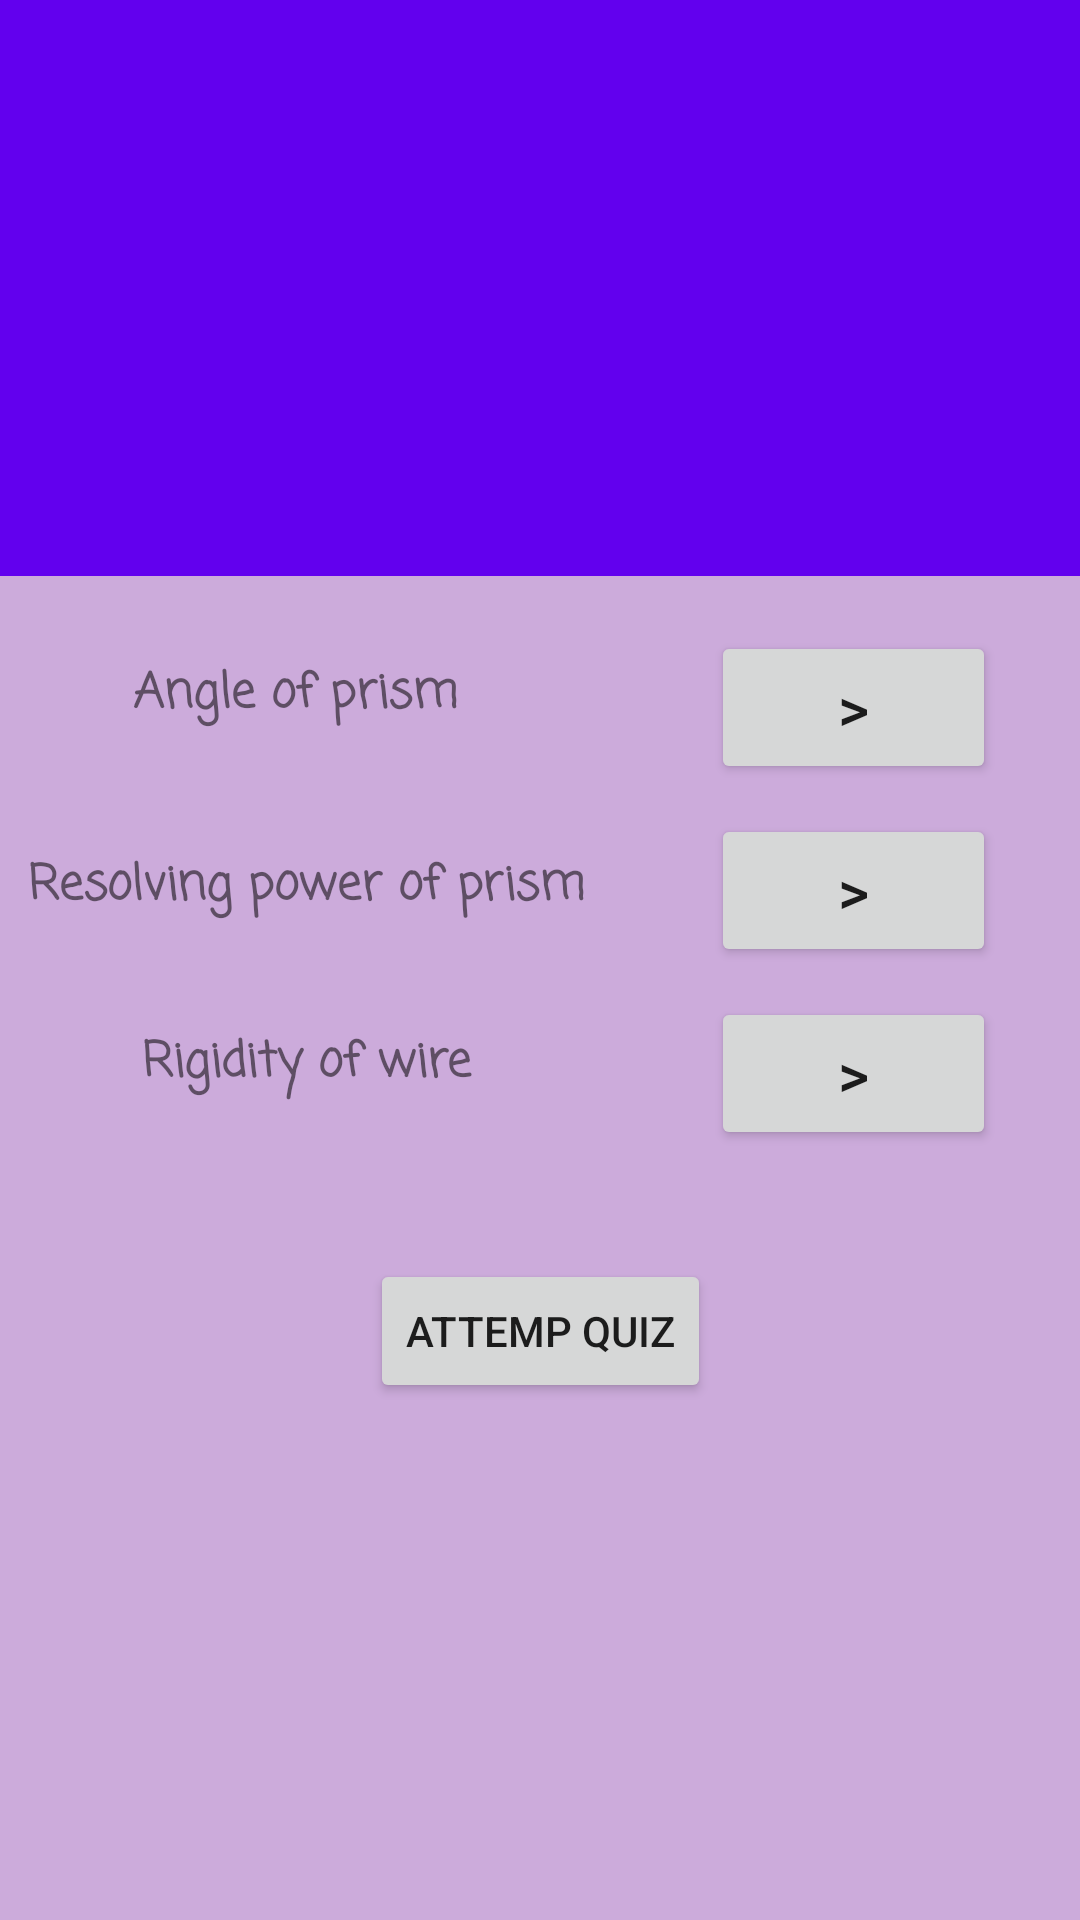

Reconstruct the res/layout file that produces this screen, plus the resources it refers to.
<!-- AndroidManifest.xml: application theme Theme.VirtualLab -->
<!-- res/layout/activity_home.xml -->
<?xml version="1.0" encoding="utf-8"?>
<androidx.coordinatorlayout.widget.CoordinatorLayout xmlns:android="http://schemas.android.com/apk/res/android"
    xmlns:tools="http://schemas.android.com/tools"
    xmlns:app="http://schemas.android.com/apk/res-auto"


    android:layout_width="match_parent"
    android:layout_height="match_parent">

    <com.google.android.material.appbar.AppBarLayout
        android:id="@+id/appbar"

        android:layout_height="192dp"
        android:layout_width="match_parent">

        <com.google.android.material.appbar.CollapsingToolbarLayout
            android:layout_width="match_parent"
            android:layout_height="match_parent"
            app:toolbarId="@+id/toolbar"
            app:layout_scrollFlags="scroll|enterAlways|enterAlwaysCollapsed"
            app:layout_scrollInterpolator="@android:anim/decelerate_interpolator"

            app:contentScrim="?attr/colorPrimary">

            <ImageView
                android:id="@+id/app_bar_image"
                android:layout_width="match_parent"
                android:layout_height="match_parent"
                app:layout_collapseMode="parallax"

                android:src="@drawable/physics"
                android:scaleType="centerCrop" />

        </com.google.android.material.appbar.CollapsingToolbarLayout>
    </com.google.android.material.appbar.AppBarLayout>

    <androidx.core.widget.NestedScrollView
        android:layout_width="match_parent"
        android:layout_height="match_parent"


        android:background="#CCABDB"
        app:layout_behavior="com.google.android.material.appbar.AppBarLayout$ScrollingViewBehavior">

        <androidx.constraintlayout.widget.ConstraintLayout
            android:layout_width="match_parent"
            android:layout_height="match_parent"
            tools:context=".Home">

            <TextView
                android:id="@+id/textView5"
                android:layout_width="207dp"
                android:layout_height="49dp"
                android:layout_marginStart="30dp"
                android:layout_marginTop="15dp"
                android:layout_marginEnd="182dp"
                android:layout_marginBottom="223dp"
                android:fontFamily="casual"
                android:paddingTop="10dp"
                android:text="Angle of prism"
                android:textAlignment="center"
                android:textSize="16sp"
                android:textStyle="bold"
                app:layout_constraintBottom_toBottomOf="parent"
                app:layout_constraintEnd_toEndOf="parent"
                app:layout_constraintHorizontal_bias="0.6"
                app:layout_constraintStart_toStartOf="parent"
                app:layout_constraintTop_toTopOf="parent"
                app:layout_constraintVertical_bias="0.16" />

            <Button
                android:id="@+id/b01"
                android:layout_width="95dp"
                android:layout_height="51dp"
                android:layout_marginStart="65dp"
                android:layout_marginTop="10dp"
                android:layout_marginEnd="28dp"
                android:layout_marginBottom="205dp"
                android:text=">"
                android:textSize="20sp"
                app:layout_constraintBottom_toBottomOf="parent"
                app:layout_constraintEnd_toEndOf="parent"
                app:layout_constraintHorizontal_bias="1.0"
                app:layout_constraintStart_toEndOf="@+id/textView5"
                app:layout_constraintTop_toTopOf="parent"
                app:layout_constraintVertical_bias="0.24" />

            <Button
                android:id="@+id/b"
                android:layout_width="95dp"
                android:layout_height="51dp"
                android:layout_marginStart="66dp"
                android:layout_marginTop="10dp"
                android:layout_marginEnd="28dp"
                android:layout_marginBottom="170dp"
                android:text=">"
                android:textSize="20sp"
                app:layout_constraintBottom_toBottomOf="parent"
                app:layout_constraintEnd_toEndOf="parent"
                app:layout_constraintHorizontal_bias="1.0"
                app:layout_constraintStart_toEndOf="@+id/textView8"
                app:layout_constraintTop_toBottomOf="@+id/b01"
                app:layout_constraintVertical_bias="0.0" />

            <Button
                android:id="@+id/b2"
                android:layout_width="95dp"
                android:layout_height="51dp"
                android:layout_marginStart="66dp"
                android:layout_marginTop="10dp"
                android:layout_marginEnd="28dp"
                android:layout_marginBottom="77dp"
                android:text=">"
                android:textSize="20sp"
                app:layout_constraintBottom_toBottomOf="parent"
                app:layout_constraintEnd_toEndOf="parent"
                app:layout_constraintHorizontal_bias="1.0"
                app:layout_constraintStart_toEndOf="@+id/textView9"
                app:layout_constraintTop_toBottomOf="@+id/b"
                app:layout_constraintVertical_bias="0.0" />

            <TextView
                android:id="@+id/textView8"
                android:layout_width="209dp"
                android:layout_height="44dp"
                android:layout_marginStart="30dp"
                android:layout_marginTop="15dp"
                android:layout_marginEnd="182dp"
                android:layout_marginBottom="163dp"
                android:fontFamily="casual"
                android:paddingTop="10dp"
                android:text="Resolving power of prism"
                android:textAlignment="center"
                android:textSize="16sp"
                android:textStyle="bold"
                app:layout_constraintBottom_toBottomOf="parent"
                app:layout_constraintEnd_toEndOf="parent"
                app:layout_constraintHorizontal_bias="0.538"
                app:layout_constraintStart_toStartOf="parent"
                app:layout_constraintTop_toBottomOf="@+id/textView5"
                app:layout_constraintVertical_bias="0.0" />

            <TextView
                android:id="@+id/textView9"
                android:layout_width="209dp"
                android:layout_height="44dp"
                android:layout_marginStart="30dp"
                android:layout_marginTop="15dp"
                android:layout_marginEnd="182dp"
                android:layout_marginBottom="84dp"
                android:fontFamily="casual"
                android:paddingTop="10dp"
                android:text="Rigidity of wire"
                android:textAlignment="center"
                android:textSize="16sp"
                android:textStyle="bold"
                app:layout_constraintBottom_toBottomOf="parent"
                app:layout_constraintEnd_toEndOf="parent"
                app:layout_constraintHorizontal_bias="0.538"
                app:layout_constraintStart_toStartOf="parent"
                app:layout_constraintTop_toBottomOf="@+id/textView8"
                app:layout_constraintVertical_bias="0.0" />

            <Button
                android:id="@+id/button5"
                android:layout_width="wrap_content"
                android:layout_height="wrap_content"
                android:layout_marginStart="170dp"
                android:layout_marginTop="35dp"
                android:layout_marginEnd="170dp"
                android:layout_marginBottom="16dp"
                android:text="Attemp Quiz"
                app:layout_constraintBottom_toBottomOf="parent"
                app:layout_constraintEnd_toEndOf="parent"
                app:layout_constraintStart_toStartOf="parent"
                app:layout_constraintTop_toBottomOf="@+id/textView9" />

        </androidx.constraintlayout.widget.ConstraintLayout>

    </androidx.core.widget.NestedScrollView>


</androidx.coordinatorlayout.widget.CoordinatorLayout>
<!-- resources referenced by this layout -->
<resources>
  <style name="Theme.VirtualLab" parent="Theme.AppCompat.Light.NoActionBar">
          
          <item name="colorPrimary">@color/purple_500</item>
          <item name="colorPrimaryVariant">@color/purple_700</item>
          <item name="colorOnPrimary">@color/white</item>
          
          <item name="colorSecondary">@color/teal_200</item>
          <item name="colorSecondaryVariant">@color/teal_700</item>
          <item name="colorOnSecondary">@color/black</item>
          
          <item name="android:statusBarColor" tools:targetApi="l">?attr/colorPrimaryVariant</item>
          
      </style>
  <!-- not gathered from this repository: default colours our renderer supplied (Android Studio template values) -->
  <color name="purple_500">#FF6200EE</color>
  <color name="purple_700">#FF3700B3</color>
  <color name="teal_200">#FF03DAC5</color>
  <color name="teal_700">#FF018786</color>
  <color name="black">#FF000000</color>
  <color name="white">#FFFFFFFF</color>
</resources>
